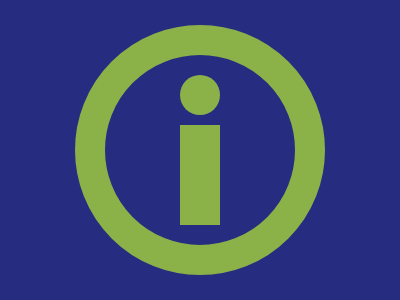

Here is a drawing made with CSS. Write the source that renders it.

<b>
  <c></c>
  <l></l>
</b>
<style>
  body {
    background: #262d80;
  }

  body,
  b {
    display: grid;
  }

  b {
    place-self: center;
    place-content: center;
    border: 30px solid #8bb248;
    width: 190px;
    height: 190px;
    gap: 10px;
  }

  b,
  c {
    border-radius: 50%;
  }

  b * {
    background: #8bb248;
    width: 40px;
  }

  c {
    height: 40px;
  }

  l {
    height: 100px;
  }
</style>
